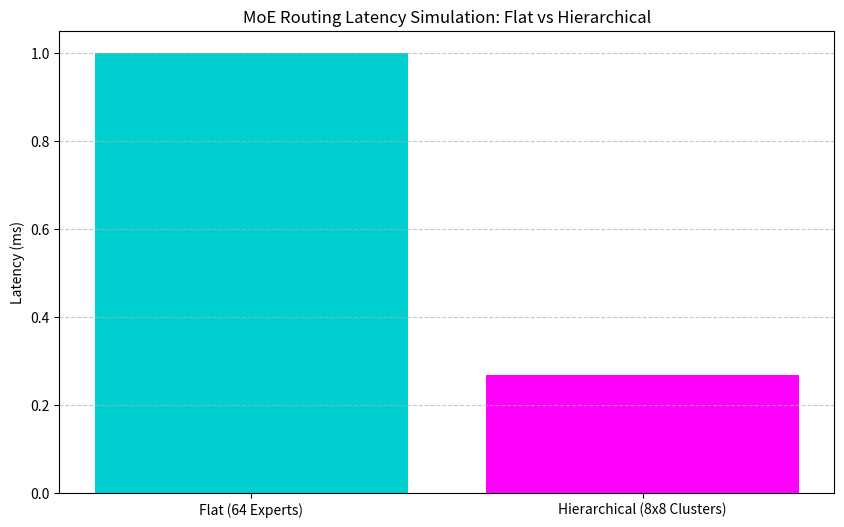

This chart was generated by the following Python code:
import time
import matplotlib.pyplot as plt
import numpy as np

# Configuration
NUM_EXPERTS = 64
NUM_CLUSTERS = 8
EXPERTS_PER_CLUSTER = 8
D_MODEL = 1024
TOP_K_CLUSTERS = 1
TOP_K_EXPERTS_PER_CLUSTER = 2
ITERATIONS = 1000

def simulate_routing():
    print("Simulating Hierarchical MoE Routing Latency (CPU Simulation)...")
    
    # Simulate Flat Routing (Single Matrix Multiply + Top-K)
    flat_times = []
    for _ in range(ITERATIONS):
        start = time.perf_counter()
        # Simulated D_MODEL -> NUM_EXPERTS projection
        _ = np.random.randn(1, D_MODEL) @ np.random.randn(D_MODEL, NUM_EXPERTS)
        # Simulated Top-K
        _ = np.argsort(np.random.randn(NUM_EXPERTS))[-2:]
        flat_times.append(time.perf_counter() - start)
        
    # Simulate Hierarchical Routing (Two smaller projections + Two Top-Ks)
    h_times = []
    for _ in range(ITERATIONS):
        start = time.perf_counter()
        # Stage 1: D_MODEL -> NUM_CLUSTERS
        _ = np.random.randn(1, D_MODEL) @ np.random.randn(D_MODEL, NUM_CLUSTERS)
        _ = np.argsort(np.random.randn(NUM_CLUSTERS))[-1:]
        
        # Stage 2: D_MODEL -> EXPERTS_PER_CLUSTER (Specialist Router)
        _ = np.random.randn(1, D_MODEL) @ np.random.randn(D_MODEL, EXPERTS_PER_CLUSTER)
        _ = np.argsort(np.random.randn(EXPERTS_PER_CLUSTER))[-2:]
        h_times.append(time.perf_counter() - start)
        
    avg_flat = np.mean(flat_times) * 1000
    avg_h = np.mean(h_times) * 1000
    
    print(f"Average Flat Routing: {avg_flat:.4f} ms")
    print(f"Average Hierarchical Routing: {avg_h:.4f} ms")
    print(f"Speedup/Overhead: {avg_flat/avg_h:.2f}x")
    
    # Visualization
    labels = ['Flat (64 Experts)', 'Hierarchical (8x8 Clusters)']
    times = [avg_flat, avg_h]
    
    plt.figure(figsize=(10, 6))
    plt.bar(labels, times, color=['#00cfcf', '#ff00ff'])
    plt.ylabel('Latency (ms)')
    plt.title('MoE Routing Latency Simulation: Flat vs Hierarchical')
    plt.grid(axis='y', linestyle='--', alpha=0.7)
    plt.savefig('routing_benchmark.png')
    print("Chart saved as routing_benchmark.png")

if __name__ == "__main__":
    simulate_routing()
